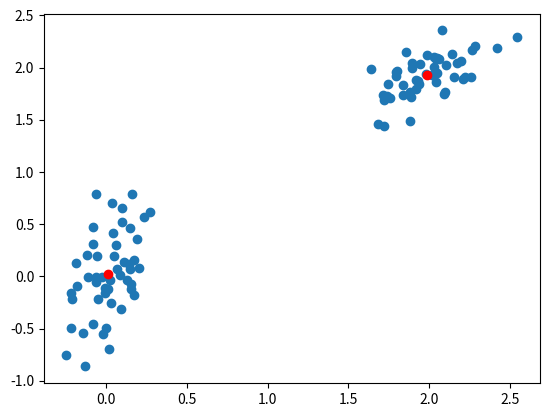

This chart was generated by the following Python code: (Note: this script raises an exception after producing the figure.)



import itertools

import matplotlib.pyplot as plt
import numpy as np
from scipy.cluster.vq import kmeans, whiten


# Create 50 datapoints in two clusters a and b

%matplotlib inline

features = np.array(
    [
        [1.9, 2.3],
        [1.5, 2.5],
        [0.8, 0.6],
        [0.4, 1.8],
        [0.1, 0.1],
        [0.2, 1.8],
        [2.0, 0.5],
        [0.3, 1.5],
        [1.0, 1.0],
    ]
)

whitened = whiten(features)
book = np.array((whitened[0], whitened[2]))

kmeans(whitened, book)

pts = 50
a = np.random.multivariate_normal([0, 0], [[4, 1], [1, 4]], size=pts)
b = np.random.multivariate_normal([30, 10], [[10, 2], [2, 1]], size=pts)
features = np.concatenate((a, b))

# Whiten data
whitened = whiten(features)

# Find 2 clusters in the data
codebook, distortion = kmeans(whitened, 2)

# Plot whitened data and cluster centers in red
plt.scatter(whitened[:, 0], whitened[:, 1])
plt.scatter(codebook[:, 0], codebook[:, 1], c="r")
plt.show()



def main():
    np.random.seed(1977)
    numvars, numdata = 4, 10
    data = 10 * np.random.random((numvars, numdata))  # pylint: disable=no-member
    fig = scatterplot_matrix(
        data,
        ["mpg", "disp", "drat", "wt"],
        linestyle="none",
        marker="o",
        color="black",
        mfc="none",
    )
    fig.suptitle("Simple Scatterplot Matrix")
    plt.show()


def scatterplot_matrix(data, names, **kwargs):
    """Plots a scatterplot matrix of subplots.  Each row of "data" is plotted
    against other rows, resulting in a nrows by nrows grid of subplots with the
    diagonal subplots labeled with "names".  Additional keyword arguments are
    passed on to matplotlib's "plot" command. Returns the matplotlib figure
    object containg the subplot grid."""
    numvars, _ = data.shape
    fig, axes = plt.subplots(nrows=numvars, ncols=numvars, figsize=(8, 8))
    fig.subplots_adjust(hspace=0.05, wspace=0.05)

    for ax in axes.flat:
        # Hide all ticks and labels
        ax.xaxis.set_visible(False)
        ax.yaxis.set_visible(False)

        # Set up ticks only on one side for the "edge" subplots...
        if ax.is_first_col():
            ax.yaxis.set_ticks_position("left")
        if ax.is_last_col():
            ax.yaxis.set_ticks_position("right")
        if ax.is_first_row():
            ax.xaxis.set_ticks_position("top")
        if ax.is_last_row():
            ax.xaxis.set_ticks_position("bottom")

    # Plot the data.
    for i, j in zip(*np.triu_indices_from(axes, k=1)):
        for x, y in [(i, j), (j, i)]:
            axes[x, y].plot(data[x], data[y], **kwargs)

    # Label the diagonal subplots...
    for i, label in enumerate(names):
        axes[i, i].annotate(label, (0.5, 0.5), xycoords="axes fraction", ha="center", va="center")

    # Turn on the proper x or y axes ticks.
    for i, j in zip(range(numvars), itertools.cycle((-1, 0))):
        axes[j, i].xaxis.set_visible(True)
        axes[i, j].yaxis.set_visible(True)

    return fig


main()